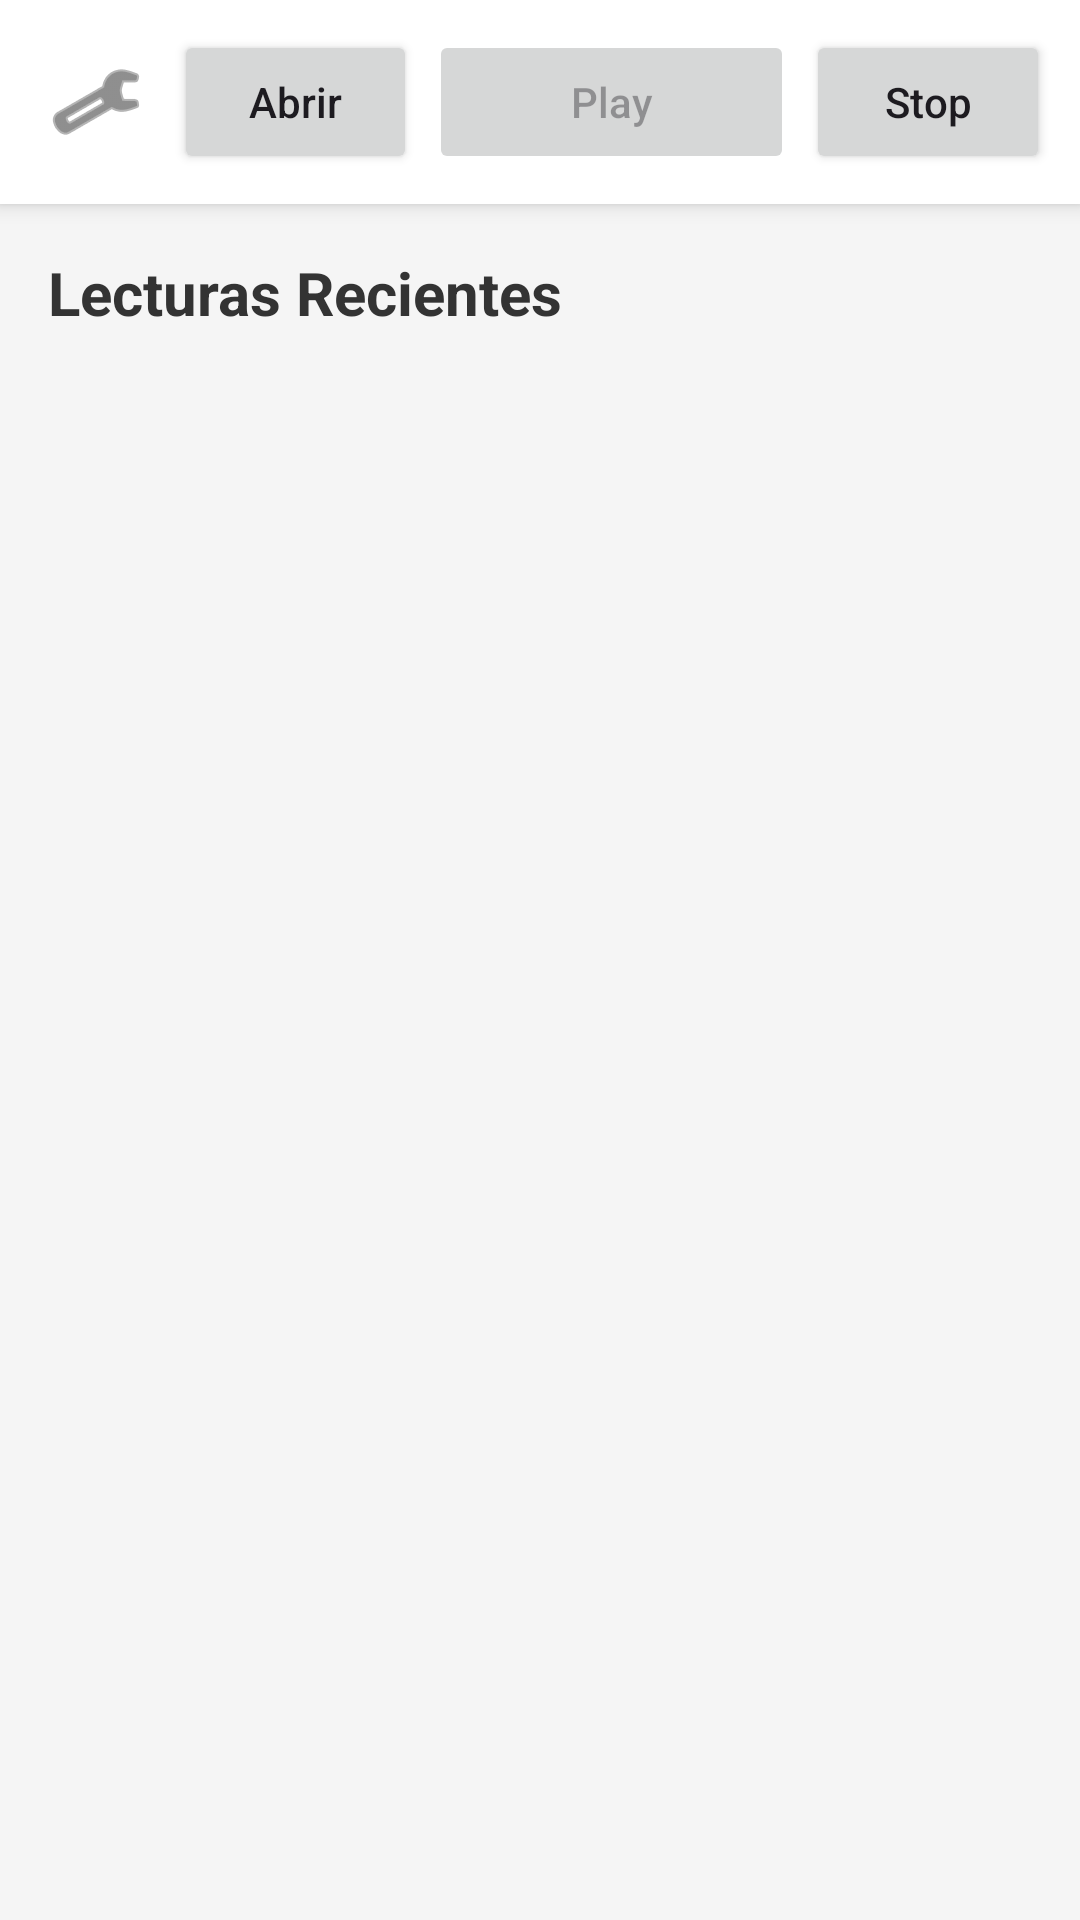

This screen was rendered from an Android layout file. Write that file and the resources it references.
<!-- AndroidManifest.xml: application theme Theme.ReadAloud -->
<!-- res/layout/activity_main.xml -->
<?xml version="1.0" encoding="utf-8"?>
<RelativeLayout xmlns:android="http://schemas.android.com/apk/res/android"
    android:layout_width="match_parent"
    android:layout_height="match_parent"
    xmlns:app="http://schemas.android.com/apk/res-auto"
    android:fitsSystemWindows="true"
    android:background="#F5F5F5">

    <LinearLayout
        android:id="@+id/controlsLayout"
        android:layout_width="match_parent"
        android:layout_height="wrap_content"
        android:orientation="horizontal"
        android:padding="8dp"
        android:background="#FFFFFF"
        android:elevation="4dp">
        <ImageButton
            android:id="@+id/btnSettings"
            android:layout_width="48dp"
            android:layout_height="48dp"
            android:src="@android:drawable/ic_menu_manage"
            android:background="?attr/selectableItemBackgroundBorderless"
            app:tint="#444444"
            android:layout_gravity="center"
            android:contentDescription="Ajustes de voz" />
        <Button
            android:id="@+id/btnSelectPdf"
            android:layout_width="0dp"
            android:layout_height="wrap_content"
            android:layout_weight="1"
            android:text="Abrir"
            android:textAllCaps="false"
            android:layout_margin="2dp" />

        <Button
            android:id="@+id/btnPlayPause"
            android:layout_width="0dp"
            android:layout_height="wrap_content"
            android:layout_weight="1.5"
            android:text="Play"
            android:enabled="false"
            android:textAllCaps="false"
            android:layout_margin="2dp" />

        <Button
            android:id="@+id/btnStop"
            android:layout_width="0dp"
            android:layout_height="wrap_content"
            android:layout_weight="1"
            android:text="Stop"
            android:textAllCaps="false"
            android:layout_margin="2dp" />
    </LinearLayout>


    <LinearLayout
        android:id="@+id/recentContainer"
        android:layout_width="match_parent"
        android:layout_height="match_parent"
        android:layout_below="@id/controlsLayout"
        android:orientation="vertical"
        android:padding="16dp">

        <TextView
            android:layout_width="wrap_content"
            android:layout_height="wrap_content"
            android:text="Lecturas Recientes"
            android:textSize="20sp"
            android:textStyle="bold"
            android:textColor="#333333"
            android:layout_marginBottom="12dp"/>

        <androidx.recyclerview.widget.RecyclerView
            android:id="@+id/rvRecent"
            android:layout_width="match_parent"
            android:layout_height="match_parent" />
    </LinearLayout>

    <WebView
        android:id="@+id/webView"
        android:layout_width="match_parent"
        android:layout_height="match_parent"
        android:layout_below="@id/controlsLayout"
        android:visibility="gone" />

</RelativeLayout>
<!-- resources referenced by this layout -->
<resources>
  <style name="Theme.ReadAloud" parent="Base.Theme.ReadAloud" />
  <style name="Base.Theme.ReadAloud" parent="Theme.Material3.DayNight.NoActionBar">
          
          
      </style>
</resources>
